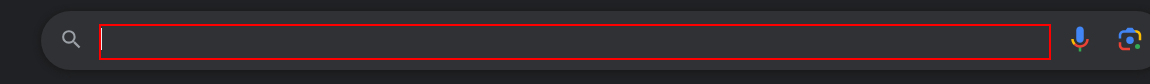
Workflow: OpenSite

Step 1 [then]: type [in_strSiteName] into the text box

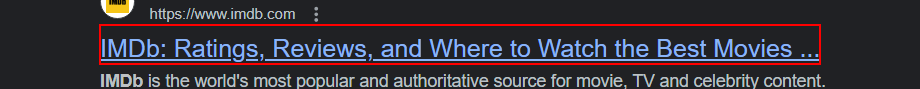
Step 2: click on the heading

Step 3 [else]: type [in_strSiteName] into the text box (same screen as step 1)

Step 4: click on the heading (same screen as step 2)
